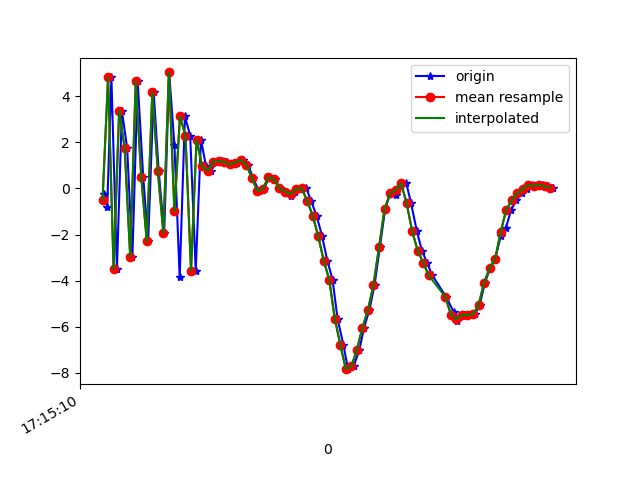

Values plotted in this chart, from the file beside it:
1618852510546, 1548206387522043, -0.21980095, 0.37230062, 7.1264534
1618852510557, 1548206406752813, -0.7869, 0.09428, -8.195
1618852510572, 1548206425983583, 4.831, 1.161, 5.793
1618852510592, 1548206445214353, -3.511, 0.05535, -0.6114
1618852510610, 1548206464445123, 3.372, 1.355, -4.757
1618852510629, 1548206483675893, 1.755, 1.173, 8.165
1618852510648, 1548206502906663, -2.956, 0.172, -4.897
1618852510667, 1548206522137433, 4.662, 1.58, -1.212
1618852510687, 1548206541368203, 0.5103, 0.8833, 7.813
1618852510705, 1548206560598973, -2.3, 0.4677, -5.971
1618852510725, 1548206579829743, 4.187, 1.995, -0.6303
1618852510743, 1548206599060513, 0.7637, 1.558, 7.348
1618852510763, 1548206618291283, -1.935, 1.425, -5.429
1618852510781, 1548206637522053, 5.041, 2.354, -2.073
1618852510800, 1548206656752823, 1.88, 1.62, 8.595
1618852510819, 1548206675983593, -3.858, 0.7908, -3.684
1618852510838, 1548206695214363, 3.134, 1.088, -3.725
1618852510857, 1548206714445133, 2.292, 1.108, 8.163
1618852510877, 1548206733675903, -3.568, 0.3828, -0.4459
1618852510896, 1548206752906673, 2.125, 1.453, 4.034
1618852510914, 1548206772137443, 0.9734, 1.396, 0.9322
1618852510932, 1548206791368213, 0.7661, 1.539, 0.694
1618852510953, 1548206810598983, 1.159, 1.675, 0.8039
1618852510972, 1548206829829753, 1.198, 1.77, 0.8705
1618852510990, 1548206849060523, 1.15, 1.836, 1.166
1618852511009, 1548206868291293, 1.043, 2.14, 1.333
1618852511028, 1548206887522063, 1.128, 2.345, 1.172
1618852511047, 1548206906752833, 1.237, 2.276, 0.8317
1618852511065, 1548206925983603, 1.036, 1.94, 0.3917
1618852511085, 1548206945214373, 0.4556, 2.096, -0.2339
1618852511105, 1548206964445143, -0.1094, 2.953, -1.296
1618852511124, 1548206983675913, -0.002767, 3.711, -2.612
1618852511143, 1548207002906683, 0.4884, 4.525, -3.334
1618852511163, 1548207022137453, 0.4153, 4.437, -3.677
1618852511181, 1548207041368223, 0.008256, 4.759, -4.932
1618852511200, 1548207060598993, -0.1322, 4.741, -5.897
1618852511221, 1548207079829763, -0.3368, 3.619, -6.396
1618852511237, 1548207099060533, -0.1527, 3.177, -6.229
1618852511257, 1548207118291303, -0.02191, 3.239, -6.383
1618852511277, 1548207137522073, 0.01429, 3.175, -6.158
1618852511294, 1548207156752843, -0.5316, 2.533, -5.592
1618852511314, 1548207175983613, -1.175, 1.536, -4.582
1618852511334, 1548207195214383, -2.065, 0.9782, -3.348
1618852511353, 1548207214445153, -3.137, 0.4104, -1.763
1618852511372, 1548207233675923, -3.96, -0.6482, -0.002385
1618852511390, 1548207252906693, -5.655, -0.1544, 1.273
1618852511411, 1548207272137463, -6.785, -0.04245, 2.601
1618852511428, 1548207291368233, -7.85, 0.2924, 4.501
1618852511448, 1548207310599003, -7.729, 0.1654, 6.648
1618852511469, 1548207329829773, -7.012, 0.4167, 8.713
1618852511486, 1548207349060543, -6.042, 1.771, 9.663
1618852511505, 1548207368291313, -5.287, 2.604, 10.01
1618852511524, 1548207387522083, -4.18, 2.7, 10.46
1618852511543, 1548207406752853, -2.559, 1.947, 11.23
1618852511562, 1548207425983623, -0.9047, 1.887, 12.11
1618852511581, 1548207445214393, -0.2034, 1.825, 11.61
1618852511600, 1548207464445163, -0.2799, 1.961, 11.37
1618852511618, 1548207483675933, 0.1248, 0.178, 10.89
1618852511639, 1548207502906703, 0.2199, -0.6128, 10.31
1618852511656, 1548207522137473, -0.6484, -0.2833, 8.954
1618852511677, 1548207541368243, -1.862, -0.02887, 7.519
... 26 more rows
